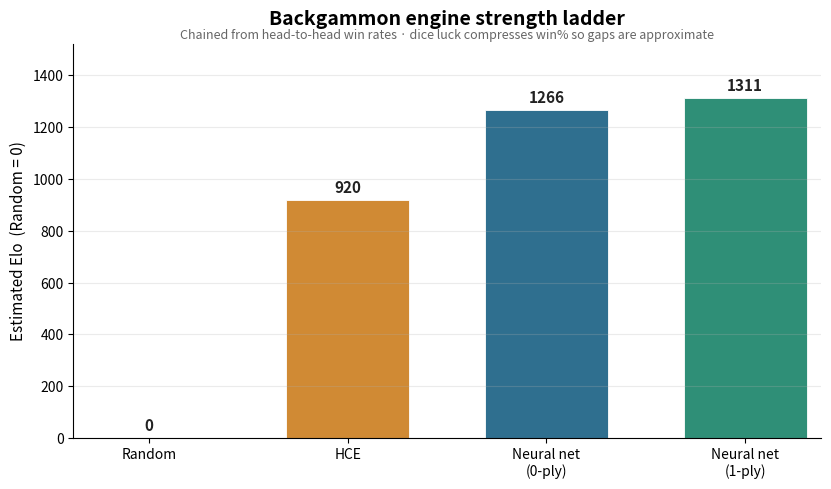

Source code (Python):
"""Plot an estimated Elo ladder for the engines (SPEC §13).

Elo is derived by chaining measured head-to-head win rates, anchoring Random at
0. Each rung uses one real match result for the current live net (SF-style
pip-count output-bucketed net, 198-256-128 body + 8 heads, 1M self-play games):
    Random -> HCE   : HCE wins 99.5%
    HCE    -> NN     : NN wins 88.0% (0-ply, 1000 games)
    NN0    -> NN1    : 1-ply wins 56.5% over 0-ply (200 games)

The ladder stops at 1-ply on purpose. 2-ply no longer measurably beats 1-ply for
this net: nn_bench put it at 46.7% over 60 games (+/-12.6), i.e. tied with 50% --
the stronger the static evaluator, the less an extra ply of lookahead buys, and
resolving so small a delta would take many hours of 2-ply search. The search
rungs shrink as the net improves (1-ply over 0-ply was 62.5% for an early net).
Backgammon win rates compress toward 50% because of dice luck, so these Elo gaps
are approximate; points-per-game gaps are larger (NN averages ~+1.6 ppg vs HCE).
Run: .venv/Scripts/python trainer/plot_elo.py [out.png]
"""

from __future__ import annotations

import math
import sys
from pathlib import Path

import matplotlib

matplotlib.use("Agg")
import matplotlib.pyplot as plt

OUT = Path(sys.argv[1]) if len(sys.argv) > 1 else Path("elo.png")


def elo_gap(win_rate: float) -> float:
    """Elo difference implied by a head-to-head win rate."""
    win_rate = min(max(win_rate, 1e-4), 1 - 1e-4)
    return 400.0 * math.log10(win_rate / (1.0 - win_rate))


# Measured head-to-head win rates (winner listed first), current live net.
HCE_VS_RANDOM = 0.995        # unchanged — HCE and Random are fixed baselines
NN0_VS_HCE = 0.880           # nn_bench, 1000 games, ±2.0
NN1_VS_NN0 = 0.565           # nn_bench, 200 games, ±6.9
# 2-ply vs 1-ply omitted: 46.7% over 60 games (±12.6) is a statistical tie —
# deeper search no longer measurably helps this net, so the ladder stops at 1-ply.

random_elo = 0.0
hce_elo = random_elo + elo_gap(HCE_VS_RANDOM)
nn0_elo = hce_elo + elo_gap(NN0_VS_HCE)
nn1_elo = nn0_elo + elo_gap(NN1_VS_NN0)

labels = ["Random", "HCE", "Neural net\n(0-ply)", "Neural net\n(1-ply)"]
elos = [random_elo, hce_elo, nn0_elo, nn1_elo]
colors = ["#8a8f98", "#d08a34", "#2f6f8f", "#2f8f77"]

for name, e in zip(("Random", "HCE", "NN0", "NN1"), elos):
    print(f"{name:8s} {e:7.0f}")

fig, ax = plt.subplots(figsize=(8.4, 5.0), dpi=130)
bars = ax.bar(labels, elos, color=colors, width=0.62, edgecolor="white", linewidth=0.6)
for b, e in zip(bars, elos):
    ax.text(b.get_x() + b.get_width() / 2, e + 18, f"{e:.0f}",
            ha="center", va="bottom", fontsize=11, fontweight="bold", color="#222")

ax.set_ylabel("Estimated Elo  (Random = 0)", fontsize=11)
ax.set_title("Backgammon engine strength ladder", fontsize=14, fontweight="bold", pad=14)
ax.text(0.5, 1.005,
        "Chained from head-to-head win rates · dice luck compresses win% so gaps are approximate",
        transform=ax.transAxes, ha="center", va="bottom", fontsize=9, color="#666")
ax.set_ylim(0, max(elos) * 1.16)
ax.grid(axis="y", alpha=0.25)
ax.spines["top"].set_visible(False)
ax.spines["right"].set_visible(False)
ax.margins(x=0.02)
fig.tight_layout()
fig.savefig(OUT, bbox_inches="tight")
print("saved", OUT)
